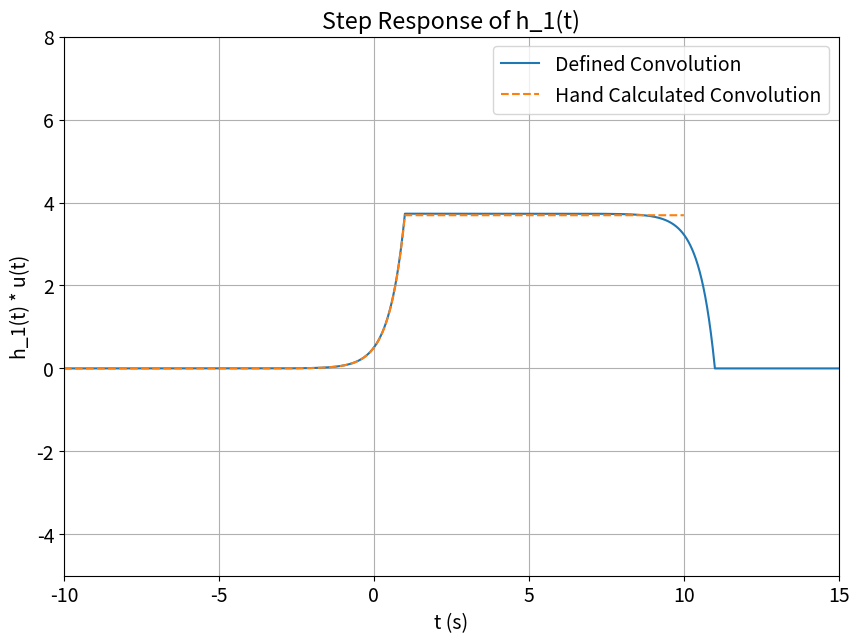
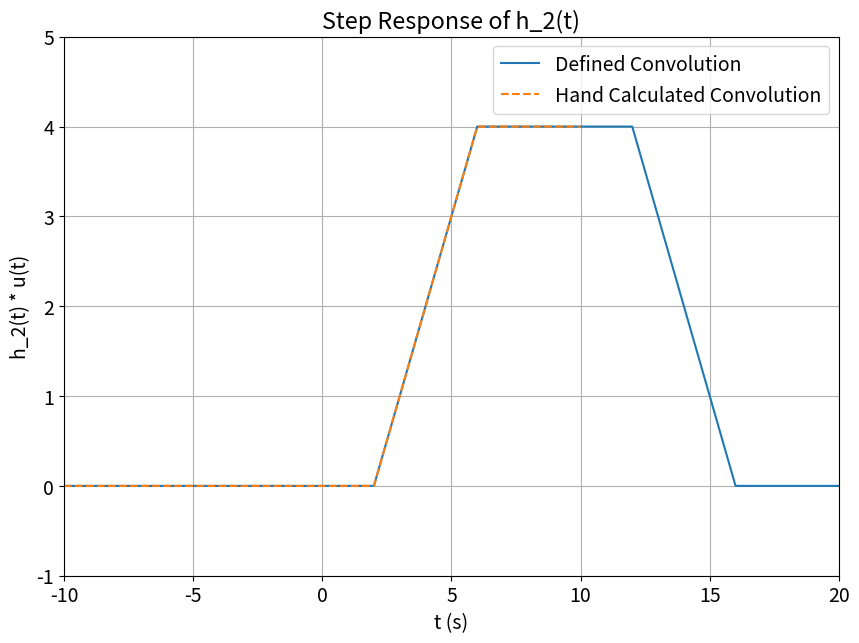
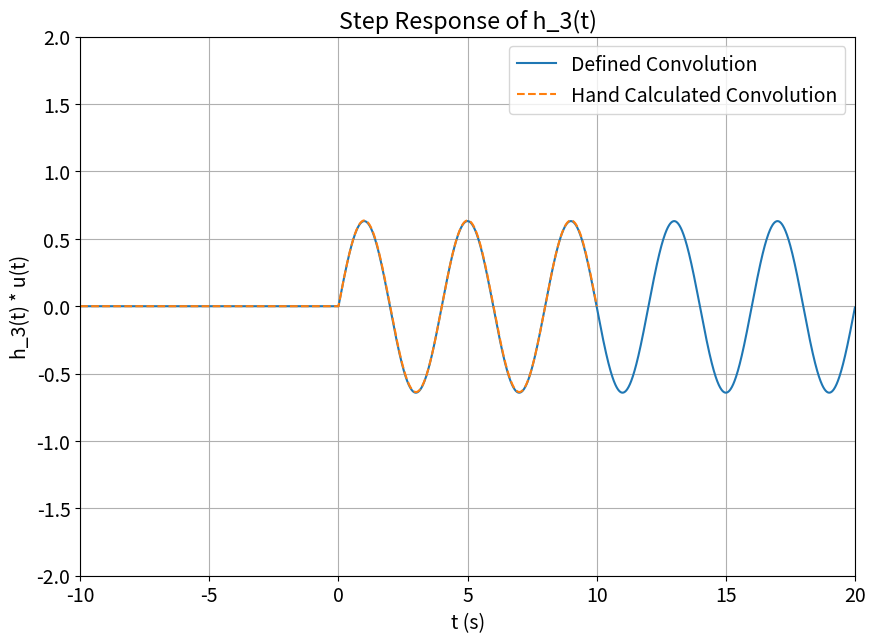

Python code for these plots, in order:
# -*- coding: utf-8 -*-
############################################
#                                          #
#   Ethan Reeder                           #
#   ECE351-53                              #
#   Lab #4                                 #
#   Due 16Feb2021                          #
#                                          #
############################################

import numpy as np
import matplotlib.pyplot as plt
import scipy.signal as sig

plt.rcParams.update({'font.size': 14})   # set font size

## RAMP FUNCTION
def ramp(t):
    y = np.zeros(t.shape)
    
    for i in range(len(t)):
        if t[i] < 0:
            y[i] = 0
        else:
            y[i] = t[i]
            
    return y

## STEP FUNCTION
def step(t):
    y = np.zeros(t.shape)
    
    for i in range(len(t)):
        if t[i] < 0:
            y[i] = 0
        else:
            y[i] = 1
            
    return y

## CONVOLUTION FUNCTION
def convolute(f1, f2):
    Nf1 = len(f1)
    Nf2 = len(f2)
    f1Extended = np.append(f1, np.zeros((1, Nf2 -2)))
    f2Extended = np.append(f2, np.zeros((1, Nf1 -2)))
    result = np.zeros(f1Extended.shape)
    
    for i in range(Nf2 + Nf1 - 2):
        result[i] = 0
        for j in range(Nf1):
            if(i - j + 1 > 0):
                try:
                    result[i] += f1Extended[j]*f2Extended[i - j + 1]
                except:
                    print(i , j)
    
    return result

## PART 1 TASK 1

def h1(t):
    return np.exp(2*t) * step(1-t)

def h2(t):
    return step(t-2) - step(t-6)

f0 = 0.25

def h3(t):
    return np.cos(2 * np.pi * f0 * t) * step(t)

steps = 1e-2
t = np.arange(-10,10+steps,steps)
NN = len(t)
tExtended = np.arange(2 * t[0], 2*t[NN-1], steps)

h1 = h1(t)
h2 = h2(t)
h3 = h3(t)

## PART 1 TASK 2
"""

plt.figure(figsize = (10,7))

plt.subplot(3,1,1)
plt.plot(t,h1)
plt.ylabel('h1(t)')
plt.grid(which='both')

plt.subplot(3,1,2)
plt.plot(t,h2)
plt.ylabel('h2(t)')
plt.grid(which='both')

plt.subplot(3,1,3)
plt.plot(t,h3)
plt.ylabel('h3(t)')
plt.xlabel('t')
plt.grid(which='both')

plt.show()
"""

## PART 2 TASK 1

convolveh1u = convolute(h1, step(t))*steps
def h1hand(t):
    return 0.5 *(( np.exp(2*t) * step(1-t)) + (np.exp(2) * step(t - 1)))
h1h = h1hand(t)
##y1 = 0.5 * np.exp(2*t) * step(1-t) + np.exp(2) * step(t-1)

plt.figure(figsize = (10,7))
plt.plot(tExtended, convolveh1u, label = 'Defined Convolution')
plt.plot(t, h1h, '--', label = 'Hand Calculated Convolution')
plt.ylim([-5,8])
plt.xlim([-10,15])
plt.grid()
plt.legend()
plt.xlabel('t (s)')
plt.ylabel('h_1(t) * u(t)')
plt.title('Step Response of h_1(t)')
plt.show()

convolveh2u = convolute(h2, step(t))*steps
def h2hand(t):
    return ((t-2) * step(t-2)) - ((t-6) * step(t-6))
h2h = h2hand(t)

plt.figure(figsize = (10,7))
plt.plot(tExtended, convolveh2u, label = 'Defined Convolution')
plt.plot(t, h2h, '--', label = 'Hand Calculated Convolution')
plt.ylim([-1,5])
plt.xlim([-10,20])
plt.grid()
plt.legend()
plt.xlabel('t (s)')
plt.ylabel('h_2(t) * u(t)')
plt.title('Step Response of h_2(t)')
plt.show()

convolveh3u = convolute(h3, step(t))*steps
def h3hand(t):
    return (1 / (2 * np.pi * f0)) * np.sin(2 * np.pi * f0 * t) * step(t)
h3h = h3hand(t)

plt.figure(figsize = (10,7))
plt.plot(tExtended, convolveh3u, label = 'Defined Convolution')
plt.plot(t, h3h, '--', label = 'Hand Calculated Convolution')
plt.ylim([-2,2])
plt.xlim([-10,20])
plt.grid()
plt.legend()
plt.xlabel('t (s)')
plt.ylabel('h_3(t) * u(t)')
plt.title('Step Response of h_3(t)')
plt.show()
